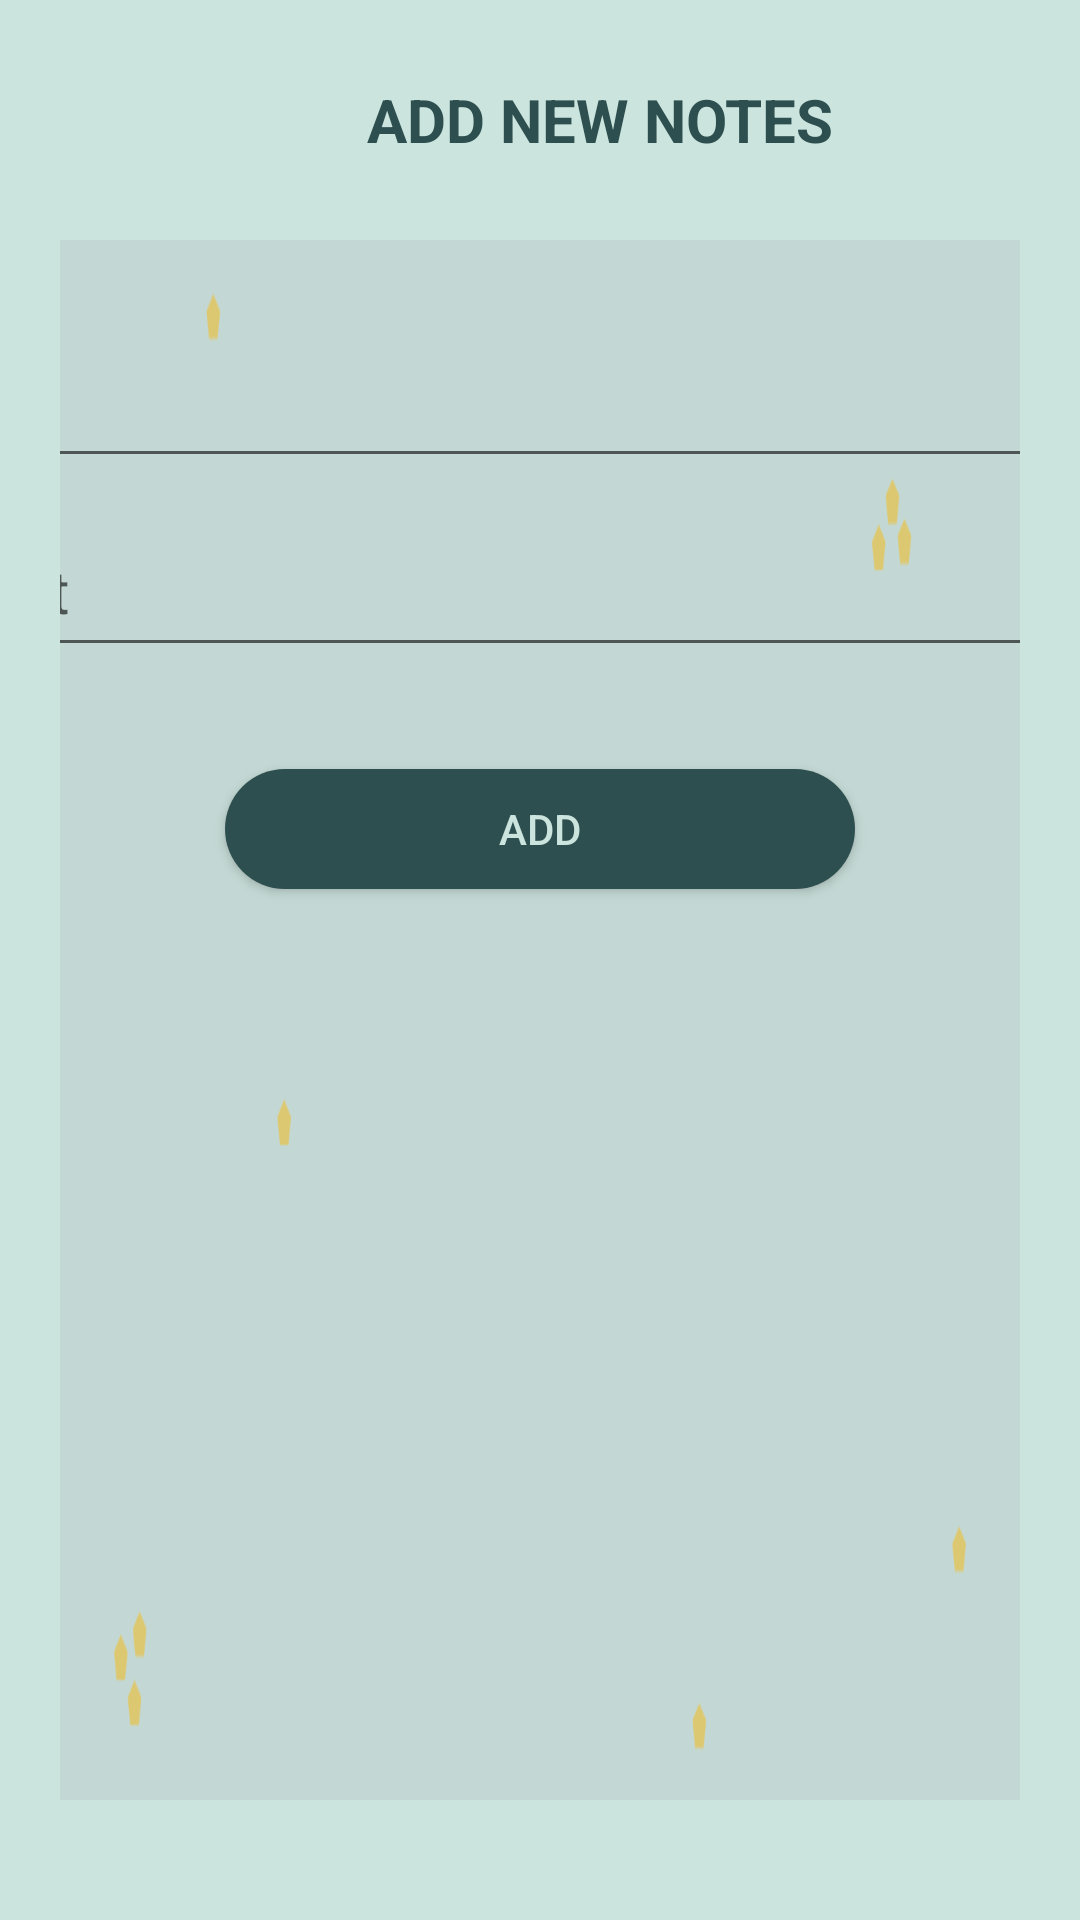

Android layout source for this screen:
<!-- AndroidManifest.xml: application theme Theme.Exmap -->
<!-- res/layout/activity_note_page.xml -->
<?xml version="1.0" encoding="utf-8"?>
<RelativeLayout xmlns:android="http://schemas.android.com/apk/res/android"
    xmlns:app="http://schemas.android.com/apk/res-auto"
    xmlns:tools="http://schemas.android.com/tools"
    style="@style/SCREEN"
    android:layout_width="match_parent"
    android:layout_height="match_parent"
    tools:context=".NotePage">

    <LinearLayout
        android:layout_width="match_parent"
        android:layout_height="match_parent"
        android:background="@drawable/back_setting_item"
        android:gravity="center"
        android:layout_marginStart="20dp"
        android:layout_marginTop="20dp"
        android:layout_marginEnd="20dp"
        android:layout_marginBottom="20dp"
        android:orientation="vertical">

        <RelativeLayout
            android:layout_width="match_parent"
            android:layout_height="40dp">

            <ImageView
                android:id="@+id/back"
                android:layout_width="40dp"
                android:layout_height="match_parent"
                android:src="@drawable/baseline_keyboard_backspace_24" />

            <TextView
                android:id="@+id/header"
                android:layout_width="match_parent"
                android:gravity="center"
                android:layout_height="match_parent"
                android:layout_toRightOf="@+id/back"
                android:textStyle="bold"
                android:textSize="20dp"
                style="@style/TEXT"
                android:text="ADD NEW NOTES" />

        </RelativeLayout>

        <RelativeLayout
            android:layout_width="510dp"
            android:layout_height="wrap_content"
            android:layout_marginTop="20dp"
            android:layout_marginBottom="20dp"
            android:background="@color/transparent"
            android:paddingTop="10dp">

            <ImageView
                android:id="@+id/delete"
                android:src="@drawable/delete"
                android:background="@drawable/setting_back"
                android:padding="8dp"
                android:layout_marginRight="10dp"
                android:visibility="gone"
                android:layout_alignParentRight="true"
                android:layout_width="40dp"
                android:layout_height="40dp" />

            <LinearLayout
                android:layout_width="match_parent"
                android:layout_height="match_parent"
                android:orientation="vertical"
                android:padding="16dp">

                <EditText
                    android:id="@+id/title"
                    style="@style/TEXT"
                    android:layout_width="match_parent"
                    android:layout_height="wrap_content"
                    android:layout_marginTop="12dp"
                    android:hint="Title"
                    android:textStyle="bold" />

                <EditText
                    android:id="@+id/content"
                    style="@style/TEXT"
                    android:layout_width="match_parent"
                    android:layout_height="wrap_content"
                    android:layout_marginVertical="12dp"
                    android:layout_marginTop="12dp"
                    android:gravity="top"
                    android:hint="Content"
                    android:maxLines="20"
                    android:padding="12dp"
                    android:textSize="20sp" />

                <Button
                    android:id="@+id/submit_note"
                    android:layout_width="210dp"
                    android:layout_height="40dp"
                    android:layout_marginTop="22dp"
                    android:layout_gravity="center"
                    android:background="@drawable/button_submit"
                    android:text="ADD"
                    android:textColor="@color/hijaupastel" />

            </LinearLayout>

        </RelativeLayout>

    </LinearLayout>

</RelativeLayout>
<!-- resources referenced by this layout -->
<resources>
  <color name="hijaupastel">#CBE4DE</color>
  <color name="transparent">#3BA8B1B1</color>
  <!-- drawable back_setting_item: png bitmap (drawable, 10188 bytes) -->
  <!-- drawable baseline_keyboard_backspace_24 (drawable) -->
  <vector android:autoMirrored="true" android:height="24dp"
      android:tint="#CBE4DE" android:viewportHeight="24"
      android:viewportWidth="24" android:width="24dp" xmlns:android="http://schemas.android.com/apk/res/android">
      <path android:fillColor="@android:color/white" android:pathData="M14.71,15.88L10.83,12l3.88,-3.88c0.39,-0.39 0.39,-1.02 0,-1.41 -0.39,-0.39 -1.02,-0.39 -1.41,0L8.71,11.3c-0.39,0.39 -0.39,1.02 0,1.41l4.59,4.59c0.39,0.39 1.02,0.39 1.41,0 0.38,-0.39 0.39,-1.03 0,-1.42z"/>
  </vector>
  <!-- drawable button_submit (drawable) -->
  <?xml version="1.0" encoding="utf-8"?>
  <shape xmlns:android="http://schemas.android.com/apk/res/android"
      android:shape="rectangle">
  
      <corners
          android:radius="20dp"/>
  
      <solid
          android:color="@color/hijaupale"/>
  
  </shape>
  <!-- drawable delete: png bitmap (drawable, 2408 bytes) -->
  <!-- drawable setting_back (drawable) -->
  <?xml version="1.0" encoding="utf-8"?>
  <shape xmlns:android="http://schemas.android.com/apk/res/android"
      android:shape="rectangle">
  
      <solid
          android:color="@color/hijaupale" />
  
      <corners
          android:radius="20dp" />
  
      <stroke
          android:color="@color/hijaupastel"
          android:width="2px" />
  
  </shape>
  <style name="SCREEN">
          <item name="android:background">@color/hijaupastel</item>
      </style>
  <style name="TEXT">
          <item name="android:textColor">@color/hijaupale</item>
      </style>
  <style name="Theme.Exmap" parent="Theme.MaterialComponents.DayNight.NoActionBar">
          
          <item name="colorPrimary">@color/hijaupastel</item>
          <item name="colorPrimaryVariant">@color/hijaupastel</item>
          <item name="colorOnPrimary">@color/white</item>
          
          <item name="colorSecondary">@color/teal_200</item>
          <item name="colorSecondaryVariant">@color/teal_700</item>
          <item name="colorOnSecondary">@color/black</item>
          
          <item name="android:statusBarColor">?attr/colorPrimaryVariant</item>
          
      </style>
  <color name="hijaupale">#2E4F4F</color>
  <color name="white">#FFFFFFFF</color>
  <color name="teal_200">#FF03DAC5</color>
  <color name="teal_700">#FF018786</color>
  <color name="black">#FF000000</color>
</resources>
